Image classification data set "cropped_belgiumts" (Yimeng000/ITCS352_DL_Project on GitHub). Class labels (10): blue circles, diamonds, forbidden, rectangles down, rectangles up, red blue circles, red circles, reversed triangle, squares, triangles.

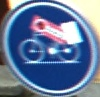
Label: blue circles

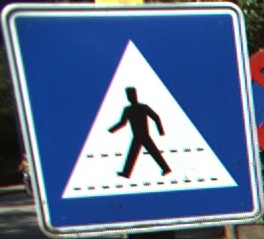
Label: squares

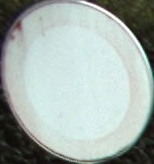
Label: red circles

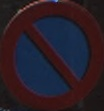
Label: red blue circles

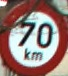
Label: red circles

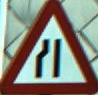
Label: triangles
